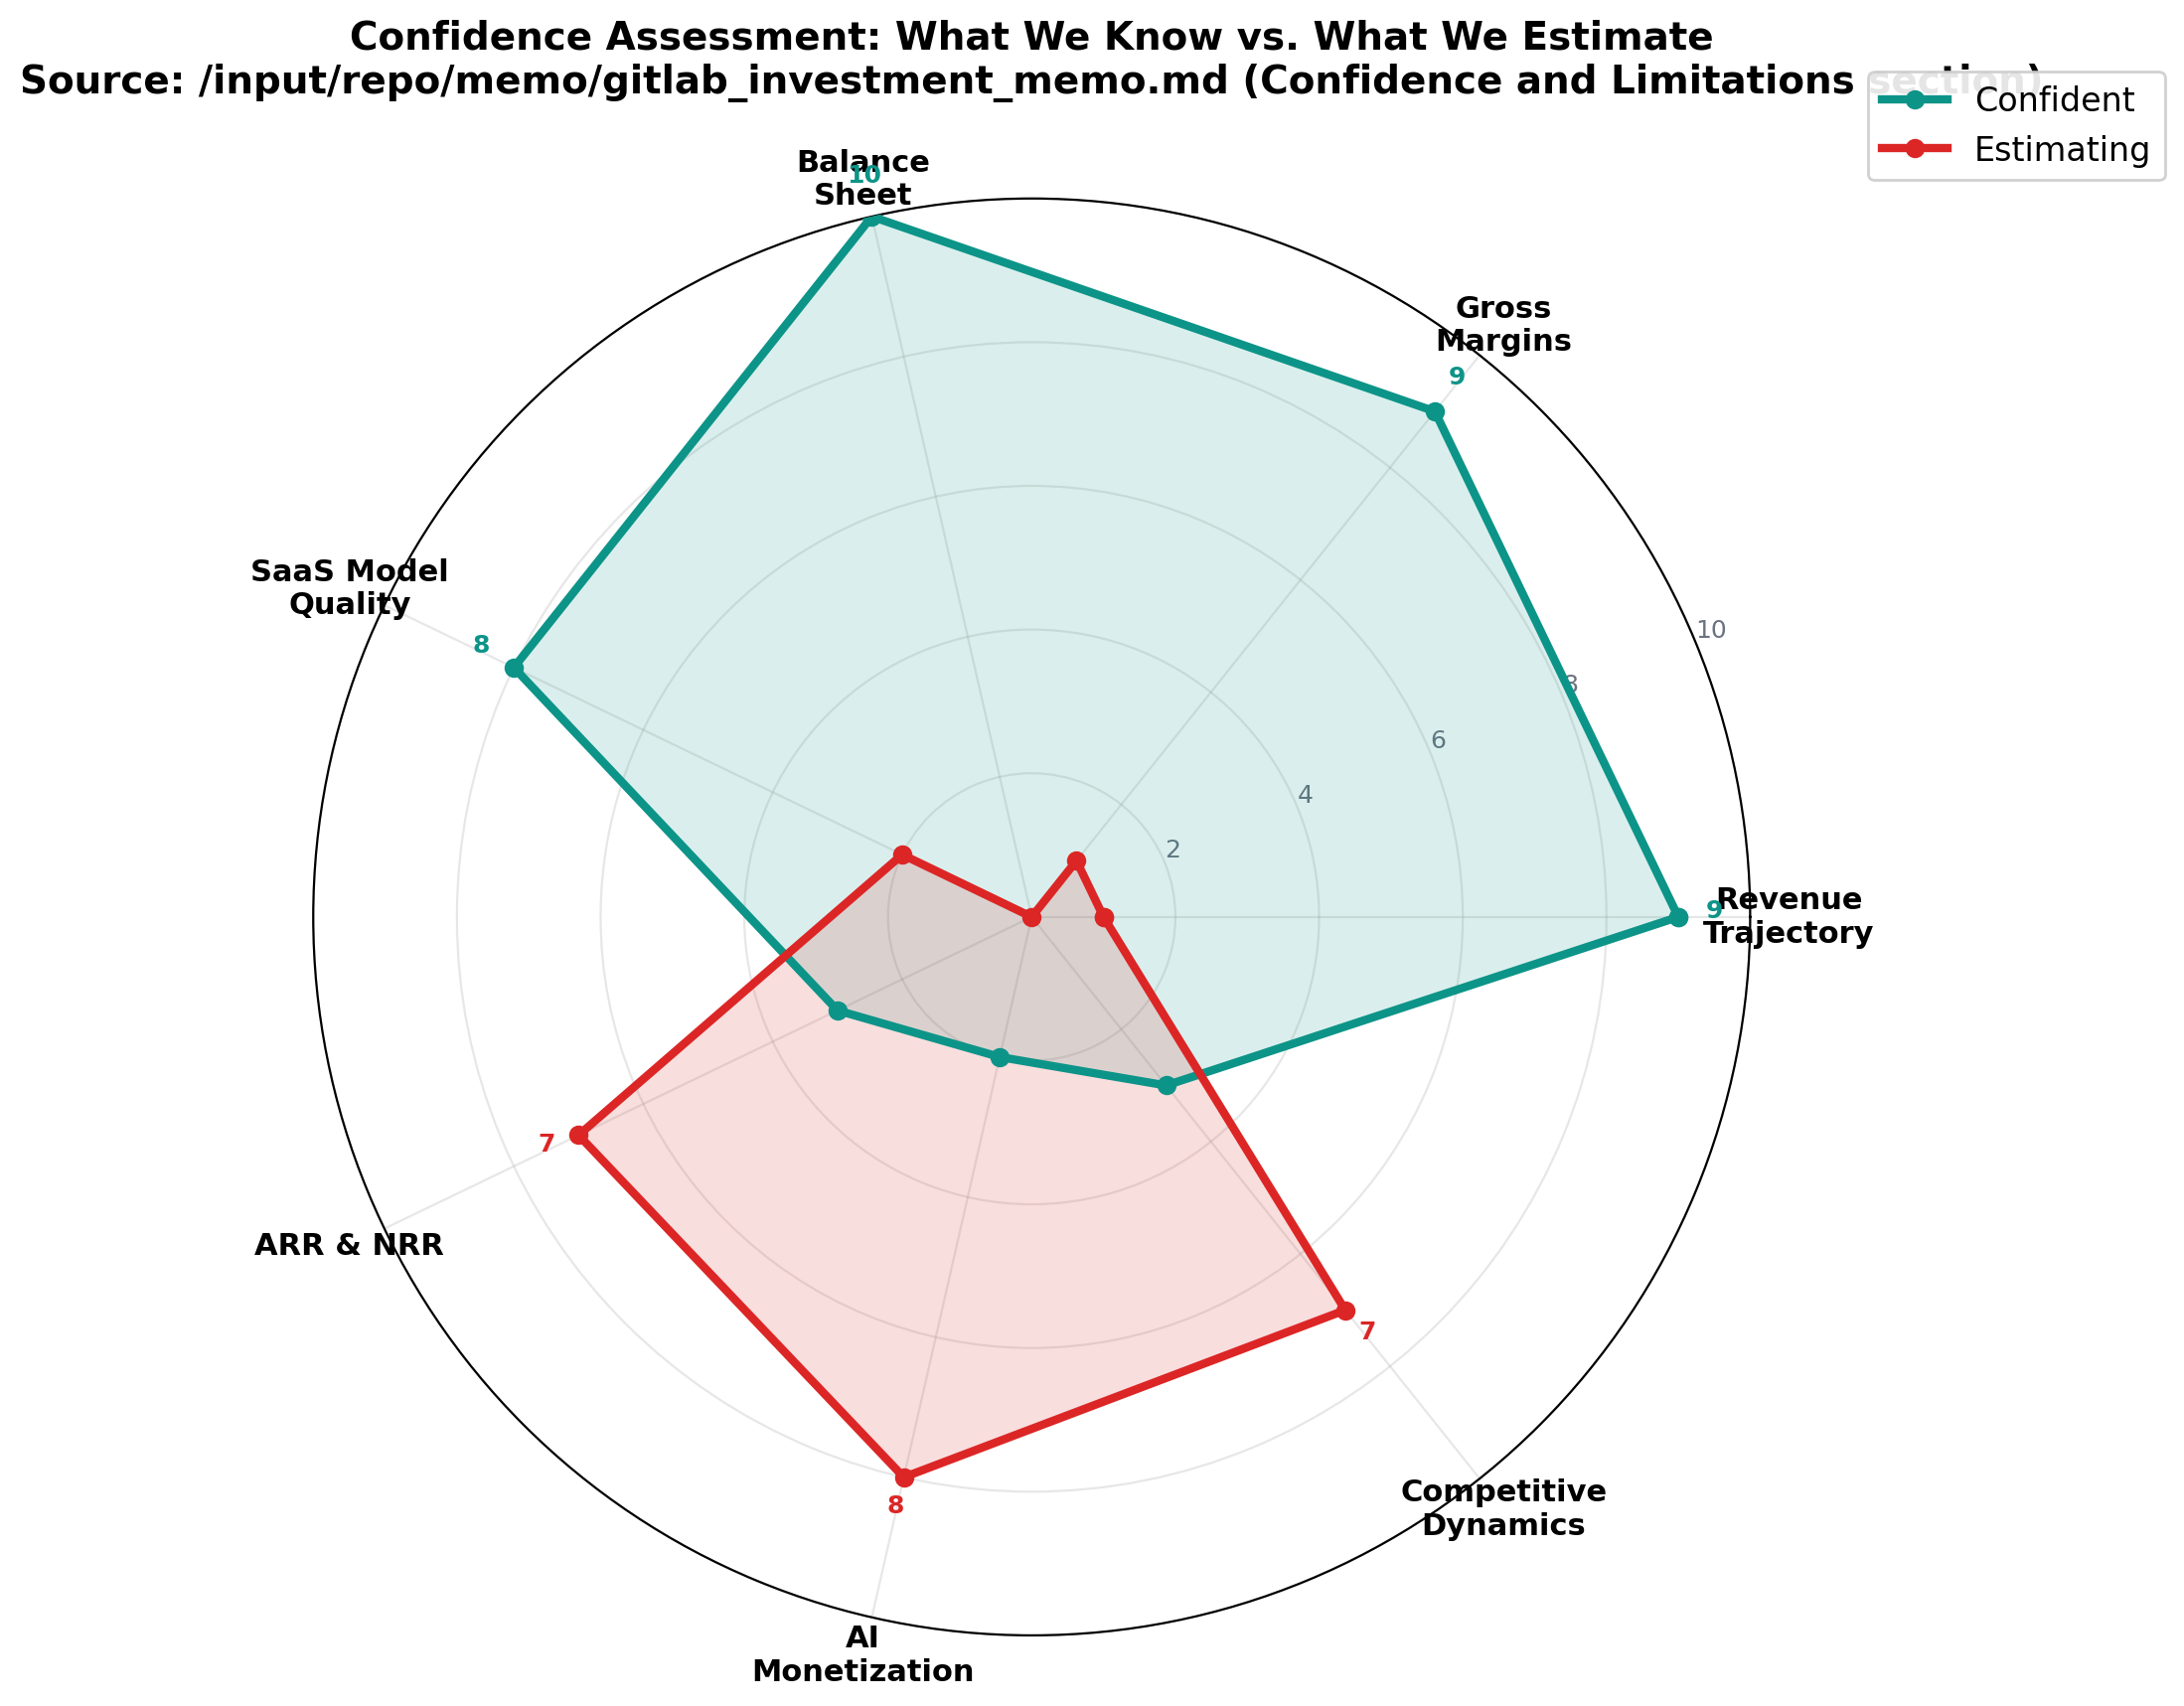

Generate this figure with Python:
#!/usr/bin/env python3
"""
Chart 8: Confidence & Limitations — Radar Chart
Shows what we're confident about vs. what we're estimating.

Source data: /input/repo/memo/gitlab_investment_memo.md (Confidence and Limitations section)
Reproduces: Slide 12 of the deck
"""

import matplotlib
matplotlib.use('Agg')
import matplotlib.pyplot as plt
import numpy as np
import os

TEAL = '#0D9488'
BLUE = '#2563EB'
RED = '#DC2626'
GRAY = '#6B7280'

# Confidence dimensions
categories = [
    'Revenue\nTrajectory',
    'Gross\nMargins',
    'Balance\nSheet',
    'SaaS Model\nQuality',
    'ARR & NRR',
    'AI\nMonetization',
    'Competitive\nDynamics',
]

# Confidence scores (0-10)
confident = [9, 9, 10, 8, 5, 4, 5]  # What we're confident about
estimating = [9, 9, 10, 8, 5, 4, 5]  # Same data, just labeled differently

# Actually, let's split them properly:
# Confident: Revenue, Margins, Balance Sheet, SaaS Model
# Estimating: ARR/NRR, AI Monetization, Competitive Dynamics
confident_scores = [9, 9, 10, 8, 3, 2, 3]
estimating_scores = [1, 1, 0, 2, 7, 8, 7]

# Combine for display
all_scores = [
    max(c, e) for c, e in zip(confident_scores, estimating_scores)
]

n = len(categories)
angles = np.linspace(0, 2 * np.pi, n, endpoint=False).tolist()
angles += angles[:1]

# Close the polygon
confident_scores += confident_scores[:1]
estimating_scores += estimating_scores[:1]
all_scores += all_scores[:1]

fig, ax = plt.subplots(figsize=(10, 10), subplot_kw=dict(polar=True))

# Plot confident
ax.plot(angles, confident_scores, 'o-', color=TEAL, linewidth=3, label='Confident', zorder=3)
ax.fill(angles, confident_scores, color=TEAL, alpha=0.15, zorder=2)

# Plot estimating
ax.plot(angles, estimating_scores, 'o-', color=RED, linewidth=3, label='Estimating', zorder=3)
ax.fill(angles, estimating_scores, color=RED, alpha=0.15, zorder=2)

# Grid
ax.set_xticks(angles[:-1])
ax.set_xticklabels(categories, fontsize=11, fontweight='bold')
ax.set_ylim(0, 10)
ax.set_yticks([2, 4, 6, 8, 10])
ax.set_yticklabels(['2', '4', '6', '8', '10'], fontsize=9, color=GRAY)
ax.grid(True, alpha=0.3)

# Add value labels
for i, (c, e) in enumerate(zip(confident_scores[:-1], estimating_scores[:-1])):
    if c > e:
        ax.text(angles[i], c + 0.5, f'{c}', ha='center', fontsize=9, color=TEAL, fontweight='bold')
    elif e > c:
        ax.text(angles[i], e + 0.5, f'{e}', ha='center', fontsize=9, color=RED, fontweight='bold')
    else:
        ax.text(angles[i], c + 0.5, f'{c}', ha='center', fontsize=9, color=GRAY, fontweight='bold')

# Legend
ax.legend(loc='upper right', bbox_to_anchor=(1.3, 1.1), fontsize=12, framealpha=0.9)

ax.set_title('Confidence Assessment: What We Know vs. What We Estimate\n' +
             'Source: /input/repo/memo/gitlab_investment_memo.md (Confidence and Limitations section)',
             fontsize=14, fontweight='bold', pad=20)

plt.tight_layout()
os.makedirs('/workspace/assets/charts', exist_ok=True)
plt.savefig('/workspace/assets/charts/08-confidence-limitations.png', dpi=200, bbox_inches='tight', facecolor='white')
plt.savefig('/workspace/assets/charts/08-confidence-limitations.svg', bbox_inches='tight', facecolor='white')
print("Chart 8 saved: 08-confidence-limitations.png")
